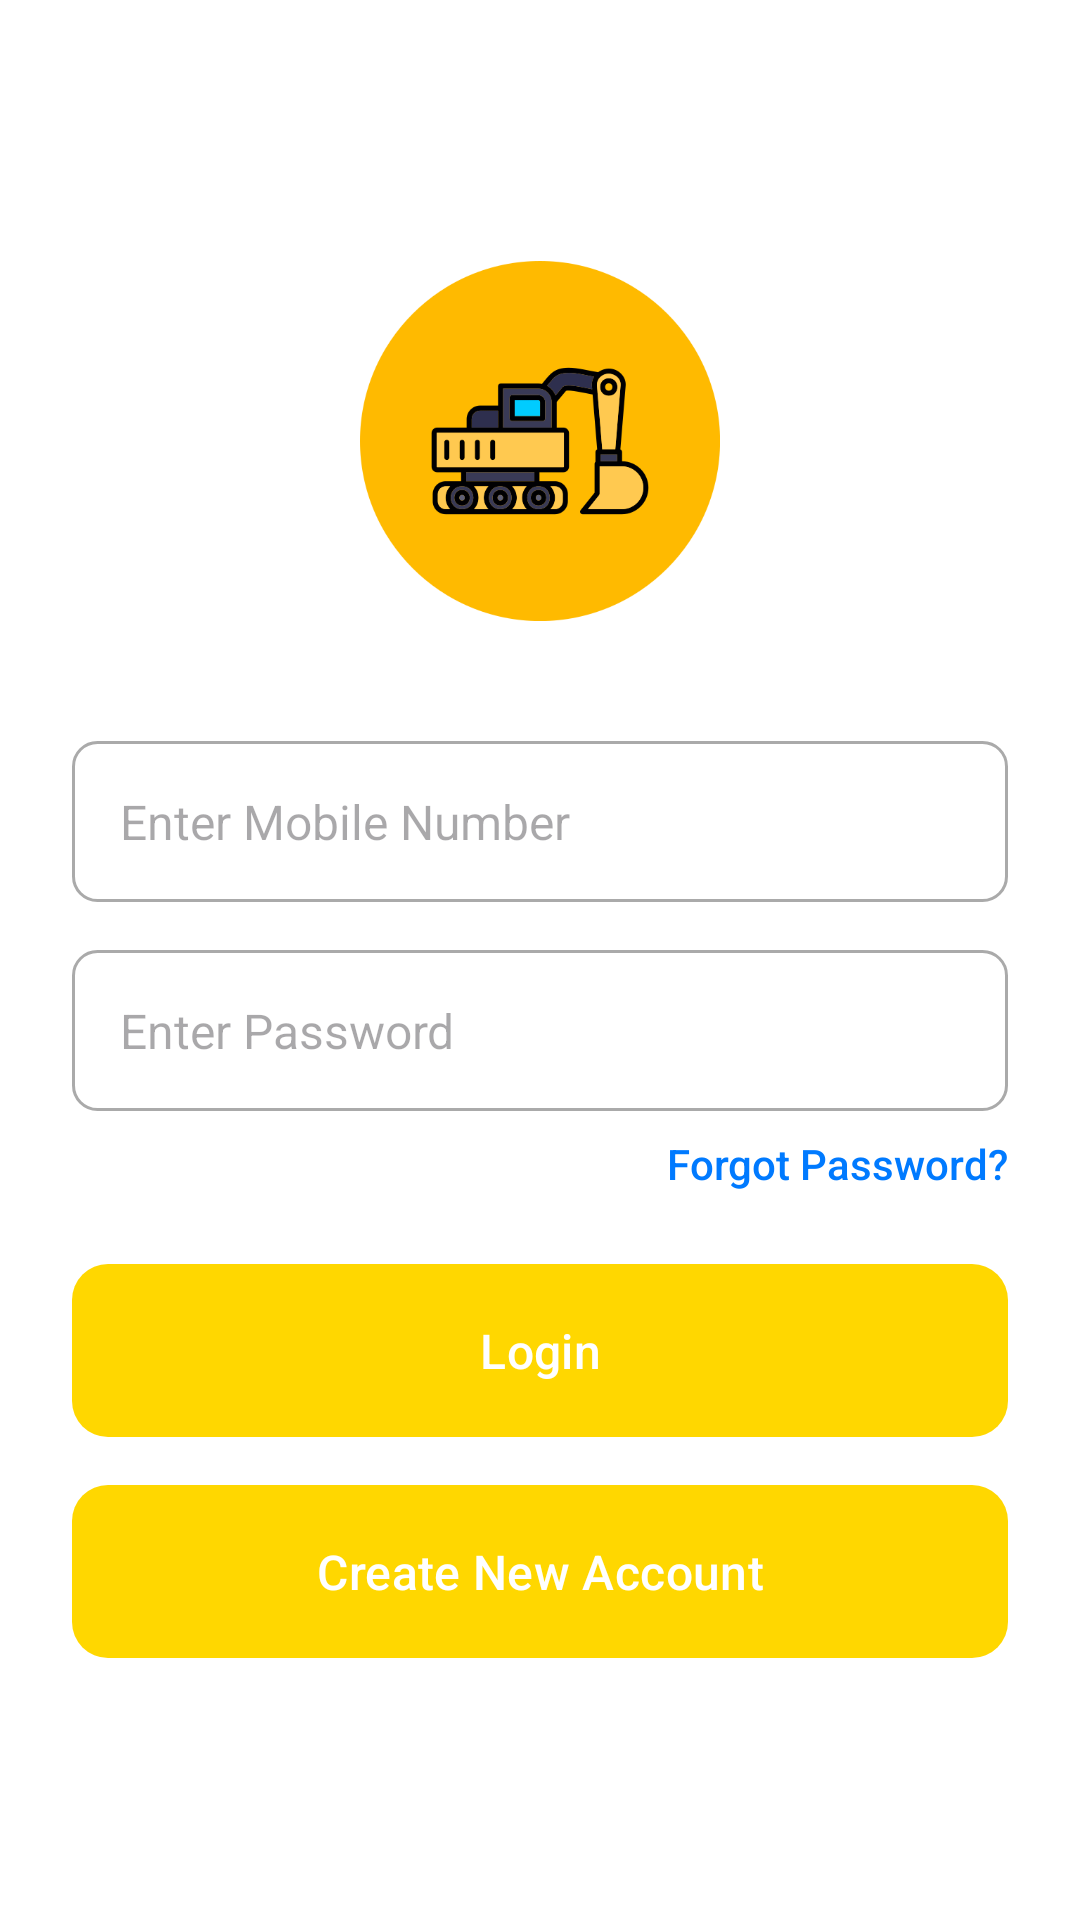

Write the Android layout XML for this screen, with the resource values it uses.
<!-- AndroidManifest.xml: application theme Theme.BullsRentOwner -->
<!-- res/layout/activity_login_page.xml -->
<?xml version="1.0" encoding="utf-8"?>
<LinearLayout
    xmlns:android="http://schemas.android.com/apk/res/android"
    android:layout_width="match_parent"
    android:layout_height="match_parent"
    android:padding="24dp"
    android:orientation="vertical"
    android:gravity="center"
    android:background="@color/white">

    <ImageView
        android:id="@+id/logo"
        android:layout_width="120dp"
        android:layout_height="120dp"
        android:src="@drawable/bulls_logo"
        android:contentDescription="App Logo"
        android:layout_gravity="center"
        android:layout_marginBottom="20dp"/>

    <EditText
        android:id="@+id/etMobile"
        android:layout_width="match_parent"
        android:layout_height="wrap_content"
        android:hint="Enter Mobile Number"
        android:inputType="phone"
        android:padding="16dp"
        android:textSize="16sp"
        android:fontFamily="sans-serif"
        android:background="@drawable/edit_text_background"
        android:layout_marginTop="20dp"/>

    <EditText
        android:id="@+id/etPassword"
        android:layout_width="match_parent"
        android:layout_height="wrap_content"
        android:hint="Enter Password"
        android:inputType="textPassword"
        android:padding="16dp"
        android:textSize="16sp"
        android:fontFamily="sans-serif"
        android:background="@drawable/edit_text_background"
        android:layout_marginTop="16dp"/>

    <TextView
        android:id="@+id/tvForgotPassword"
        android:layout_width="wrap_content"
        android:layout_height="wrap_content"
        android:text="Forgot Password?"
        android:textColor="@color/blue"
        android:textSize="14sp"
        android:fontFamily="sans-serif-medium"
        android:layout_gravity="end"
        android:layout_marginTop="8dp"/>

    <Button
        android:id="@+id/btnLogin"
        android:layout_width="match_parent"
        android:layout_height="wrap_content"
        android:text="Login"
        android:textSize="16sp"
        android:textColor="@color/white"
        android:padding="14dp"
        android:minHeight="48dp"
        android:background="@drawable/rounded_button"
        android:layout_marginTop="24dp"/>

    <Button
        android:id="@+id/btnSignUp"
        android:layout_width="match_parent"
        android:layout_height="wrap_content"
        android:text="Create New Account"
        android:textSize="16sp"
        android:textColor="@color/white"
        android:padding="14dp"
        android:minHeight="48dp"
        android:background="@drawable/rounded_button"
        android:layout_marginTop="16dp"/>

</LinearLayout>
<!-- resources referenced by this layout -->
<resources>
  <color name="blue">#007AFF</color>
  <color name="white">#FFFFFFFF</color>
  <!-- drawable bulls_logo: png bitmap (drawable, 28244 bytes) -->
  <!-- drawable edit_text_background (drawable) -->
  <?xml version="1.0" encoding="utf-8"?>
  <shape xmlns:android="http://schemas.android.com/apk/res/android">
      <solid android:color="@android:color/white"/>
      <stroke android:width="1dp" android:color="@android:color/darker_gray"/>
      <corners android:radius="8dp"/>
      <padding android:left="8dp" android:right="8dp"/>
  </shape>
  <!-- drawable rounded_button (drawable) -->
  <?xml version="1.0" encoding="utf-8"?>
  <shape xmlns:android="http://schemas.android.com/apk/res/android" android:shape="rectangle">
      <corners android:radius="12dp"/>
      <solid android:color="@color/purple_500"/>
      <padding android:left="10dp" android:right="10dp" android:top="5dp" android:bottom="5dp"/>
  </shape>
  <style name="Theme.BullsRentOwner" parent="Theme.Material3.Light.NoActionBar">
          <item name="android:windowNoTitle">true</item>
          <item name="android:windowActionBar">false</item>
          <item name="android:statusBarColor">@color/primary_color</item>
          <item name="android:navigationBarColor">@color/primary_color</item>
          <item name="android:windowFullscreen">true</item>
          <item name="android:windowTranslucentStatus">true</item>
          <item name="android:windowTranslucentNavigation">true</item>
          <item name="android:windowBackground">@color/background_color</item>
          <item name="android:windowLayoutInDisplayCutoutMode" tools:targetApi="o_mr1">shortEdges</item>
          
          
          <item name="colorPrimary">@color/primary_color</item>
          <item name="colorPrimaryDark">@color/primary_dark_color</item>
          <item name="colorAccent">@color/accent_color</item>
          <item name="android:textColorPrimary">@color/text_primary_color</item>
          <item name="android:textColorSecondary">@color/text_secondary_color</item>
          
          
          <item name="bottomNavigationStyle">@style/BottomNavigationViewStyle</item>
      </style>
  <color name="purple_500">#FF6200EE</color>
  <color name="primary_color">#FFD700</color>
  <color name="background_color">#FAFAFA</color>
  <color name="primary_dark_color">#DAA520</color>
  <color name="accent_color">#FFA500</color>
  <color name="text_primary_color">#212121</color>
  <color name="text_secondary_color">#757575</color>
  <style name="BottomNavigationViewStyle" parent="Widget.MaterialComponents.BottomNavigationView">
          <item name="backgroundTint">@color/primary_color</item>
          <item name="itemIconTint">@color/text_primary_color</item>
          <item name="itemTextColor">@color/text_primary_color</item>
          <item name="elevation">8dp</item>
      </style>
</resources>
